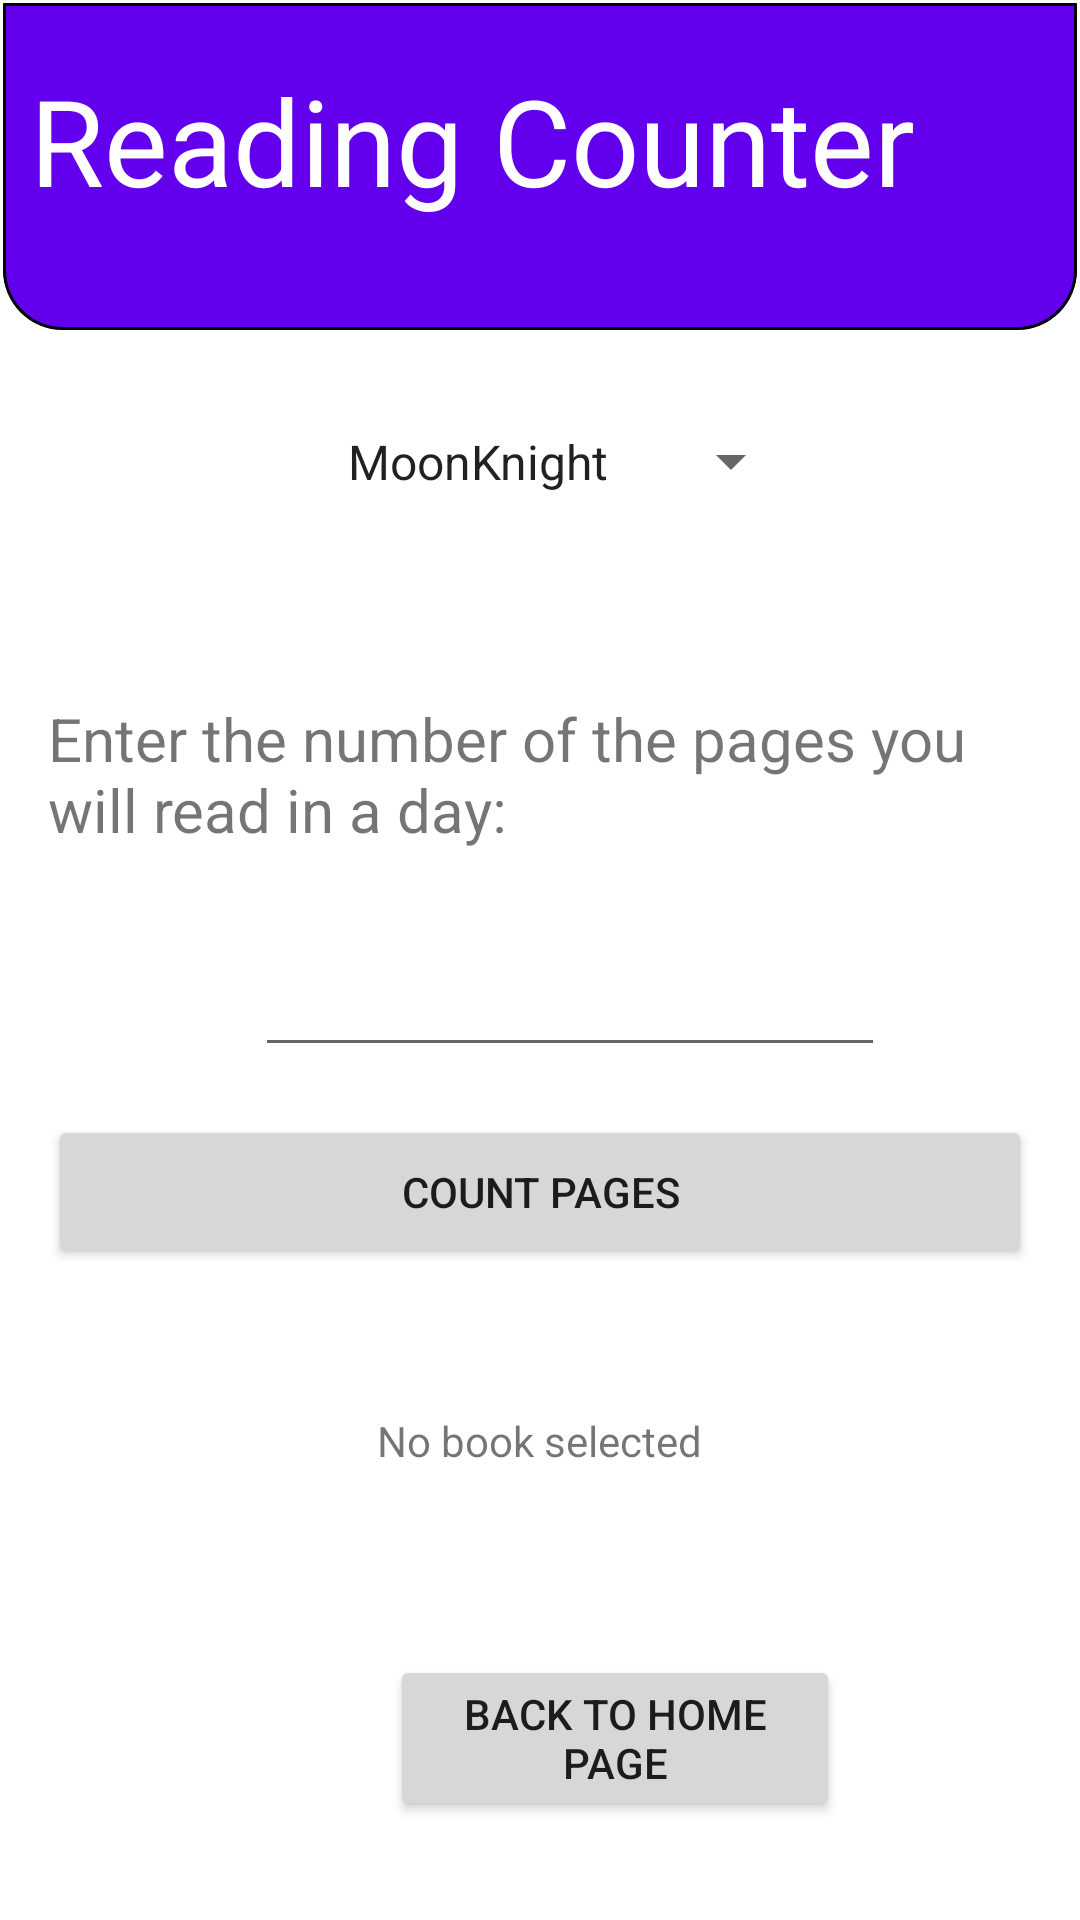

The Android layout XML behind this screen, and the referenced resources:
<!-- AndroidManifest.xml: application theme Theme.Project_LayanAlharbi -->
<!-- res/layout/activity_reading_counter.xml -->
<?xml version="1.0" encoding="utf-8"?>
<LinearLayout
    xmlns:android="http://schemas.android.com/apk/res/android"
    xmlns:app="http://schemas.android.com/apk/res-auto"
    xmlns:tools="http://schemas.android.com/tools"
    android:layout_width="match_parent"
    android:layout_height="match_parent"
    android:orientation="vertical"
    tools:context=".ReadingCounter">

    <TextView
        android:id="@+id/textView6"
        android:layout_width="match_parent"
        android:layout_height="111dp"
        android:background="@drawable/rounded_corner"
        android:clipToOutline="true"
        android:text="Reading Counter"
        android:textColor="@color/white"
        android:textSize="40dp"
        android:paddingLeft="10dp"
        android:paddingTop="20dp"/>

    <Spinner
        android:id="@+id/booksSpinner"
        android:padding="16dp"
        android:layout_width="wrap_content"
        android:layout_height="wrap_content"
        android:layout_marginTop="40dp"
        android:layout_gravity="center"
        android:layout_margin="16dp"
        android:entries="@array/books"/>

    <TextView
        android:id="@+id/BooksTextView"
        android:layout_width="wrap_content"
        android:padding="16dp"
        android:layout_height="wrap_content"
        android:text="Enter the number of the pages you will read in a day:"
        android:textSize="20dp"
        tools:layout_editor_absoluteX="61dp"
        tools:layout_editor_absoluteY="227dp"
        android:layout_marginTop="20dp"/>

    <EditText
        android:id="@+id/NumOfPages"
        android:layout_width="wrap_content"
        android:layout_height="wrap_content"
        android:padding="16dp"
        android:ems="10"
        android:inputType="textEmailAddress"
        tools:layout_editor_absoluteX="169dp"
        tools:layout_editor_absoluteY="218dp"
        android:layout_marginLeft="85dp"/>

    <Button
        android:id="@+id/CountBooks"
        android:layout_width="match_parent"
        android:layout_height="wrap_content"
        android:layout_margin="16dp"
        android:text="Count Pages"
        android:padding="16dp"
        android:onClick="onBtnBreClick"
        />
    <TextView
        android:id="@+id/BooksCounted"
        android:layout_width="wrap_content"
        android:layout_height="wrap_content"
        android:layout_gravity="center"
        android:padding="16dp"
        android:layout_margin="16dp"
        android:text="No book selected" />

    <Button
        android:id="@+id/HomeBtn"
        android:layout_width="150dp"
        android:layout_height="wrap_content"
        android:text="Back to home Page"
        android:layout_marginTop="30dp"
        android:layout_marginLeft="130dp"
        android:onClick="onClickGoBackHome"/>

</LinearLayout>
<!-- resources referenced by this layout -->
<resources>
  <string-array name="books">
          <item>MoonKnight</item>
          <item>Dune</item>
          <item>Naruto</item>
          <item>My Orange Tree</item>
      </string-array>
  <!-- drawable rounded_corner (drawable) -->
  <?xml version="1.0" encoding="utf-8"?>
  <shape
      xmlns:android="http://schemas.android.com/apk/res/android"
      android:shape="rectangle">
  
      <corners android:topLeftRadius="0.1dp" android:topRightRadius="0.1dp"
          android:bottomLeftRadius="20dp" android:bottomRightRadius="20dp"/>
  
      
      <stroke android:width="2dp"/>
  
      
      <solid android:color="@color/purple_500" />
  
  </shape>
  <style name="Theme.Project_LayanAlharbi" parent="Theme.MaterialComponents.DayNight.NoActionBar">
          
          <item name="colorPrimary">@color/purple_500</item>
          <item name="colorPrimaryVariant">@color/purple_700</item>
          <item name="colorOnPrimary">@color/white</item>
          
          <item name="colorSecondary">@color/teal_200</item>
          <item name="colorSecondaryVariant">@color/teal_700</item>
          <item name="colorOnSecondary">@color/black</item>
          
          <item name="android:statusBarColor" tools:targetApi="l">?attr/colorPrimaryVariant</item>
          
      </style>
  <!-- not gathered from this repository: default colours our renderer supplied (Android Studio template values) -->
  <color name="purple_500">#FF6200EE</color>
  <color name="purple_700">#FF3700B3</color>
  <color name="teal_200">#FF03DAC5</color>
  <color name="teal_700">#FF018786</color>
  <color name="black">#FF000000</color>
  <color name="white">#FFFFFFFF</color>
</resources>
